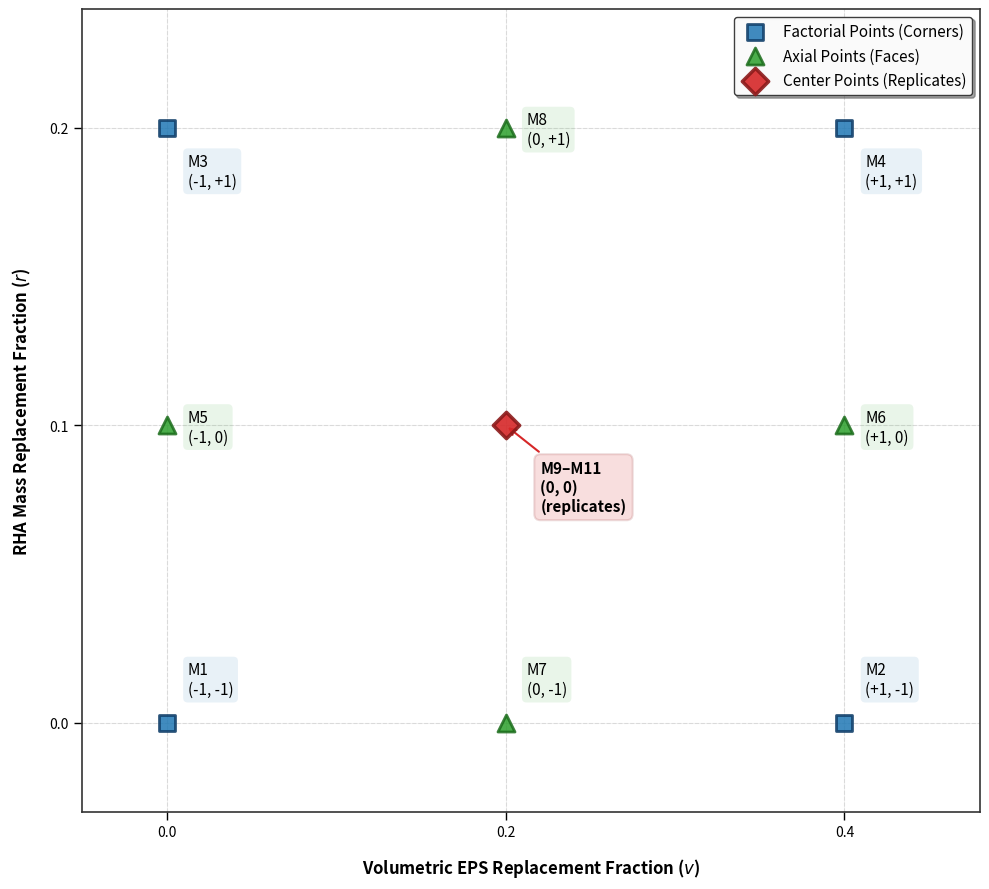

This figure's Python source:
import matplotlib.pyplot as plt
import numpy as np

# Phase 2 Raw data
# EPS Volume Fraction (v) from 0.0 to 0.40
# RHA Mass Fraction (r) from 0.0 to 0.20
eps_all = [0.0, 0.40, 0.0, 0.40, 0.0, 0.40, 0.20, 0.20, 0.20]
rha_all = [0.0, 0.0, 0.20, 0.20, 0.10, 0.10, 0.0, 0.20, 0.10]

# Separate by design type based on indices
# Factorial points (corners): indices 0-3
eps_factorial = [eps_all[i] for i in range(4)]
rha_factorial = [rha_all[i] for i in range(4)]
labels_factorial = ['(-1, -1)', '(+1, -1)', '(-1, +1)', '(+1, +1)']

# Axial points (faces): indices 4-7
eps_axial = [eps_all[i] for i in range(4, 8)]
rha_axial = [rha_all[i] for i in range(4, 8)]
labels_axial = ['(-1, 0)', '(+1, 0)', '(0, -1)', '(0, +1)']

# Center points (replicates): index 8
eps_center = [eps_all[8]]
rha_center = [rha_all[8]]
labels_center = ['(0, 0)']

# Create figure with professional styling
fig, ax = plt.subplots(figsize=(10, 9))

# Draw design space background grid
ax.axvline(x=0.0, color='#cccccc', linestyle='--', linewidth=0.8, alpha=0.6, zorder=1)
ax.axvline(x=0.20, color='#cccccc', linestyle='--', linewidth=0.8, alpha=0.6, zorder=1)
ax.axvline(x=0.40, color='#cccccc', linestyle='--', linewidth=0.8, alpha=0.6, zorder=1)
ax.axhline(y=0.0, color='#cccccc', linestyle='--', linewidth=0.8, alpha=0.6, zorder=1)
ax.axhline(y=0.10, color='#cccccc', linestyle='--', linewidth=0.8, alpha=0.6, zorder=1)
ax.axhline(y=0.20, color='#cccccc', linestyle='--', linewidth=0.8, alpha=0.6, zorder=1)

# Plot factorial points (corners)
ax.scatter(eps_factorial, rha_factorial, s=120, c='#1f77b4', marker='s', 
           edgecolors='#0d3b66', linewidth=2, label='Factorial Points (Corners)', zorder=5, alpha=0.85)

# Plot axial points (faces)
ax.scatter(eps_axial, rha_axial, s=150, c='#2ca02c', marker='^', 
           edgecolors='#1a6b1a', linewidth=2, label='Axial Points (Faces)', zorder=5, alpha=0.85)

# Plot center points (replicates) - larger to emphasize
ax.scatter(eps_center, rha_center, s=180, c='#d62728', marker='D', 
           edgecolors='#8b1a1a', linewidth=2.5, label='Center Points (Replicates)', zorder=6, alpha=0.9)

# Annotate factorial points
for i, (x, y) in enumerate(zip(eps_factorial, rha_factorial)):
    ax.annotate(f'M{i+1}\n{labels_factorial[i]}', 
                xy=(x, y), xytext=(15, -18) if y > 0 else (15, 18), textcoords='offset points',
                fontsize=11, ha='left', va='top' if y > 0 else 'bottom',
                bbox=dict(boxstyle='round,pad=0.3', facecolor='#1f77b4', alpha=0.1, edgecolor='none'))

# Annotate axial points
for i, (x, y) in enumerate(zip(eps_axial, rha_axial)):
    # Adjust annotation positions to avoid overlap with bottom axis
    if x == 0.20 and y == 0.0:
        xytext_offset = (15, 18)
        va_align = 'bottom'
    else:
        xytext_offset = (15, 12)
        va_align = 'top'
        
    ax.annotate(f'M{i+5}\n{labels_axial[i]}', 
                xy=(x, y), xytext=xytext_offset, textcoords='offset points',
                fontsize=11, ha='left', va=va_align,
                bbox=dict(boxstyle='round,pad=0.3', facecolor='#2ca02c', alpha=0.1, edgecolor='none'))

# Annotate center points
ax.annotate(f'M9–M11\n{labels_center[0]}\n(replicates)', 
            xy=(eps_center[0], rha_center[0]), xytext=(25, -25), textcoords='offset points',
            fontsize=11, ha='left', va='top', weight='bold',
            bbox=dict(boxstyle='round,pad=0.4', facecolor='#d62728', alpha=0.15, edgecolor='#8b1a1a', linewidth=1.5),
            arrowprops=dict(arrowstyle='->', color='#d62728', lw=1.5))

# Formatting
ax.set_xlabel('Volumetric EPS Replacement Fraction ($v$)', fontsize=12, weight='semibold', labelpad=12)
ax.set_ylabel('RHA Mass Replacement Fraction ($r$)', fontsize=12, weight='semibold', labelpad=12)

# Set axis limits adding some padding so labels fit nicely
ax.set_xlim(-0.05, 0.48)
ax.set_ylim(-0.03, 0.24)

# Set ticks exactly at the levels
ax.set_xticks([0.0, 0.20, 0.40])
ax.set_yticks([0.0, 0.10, 0.20])

# Improve grid appearance
ax.grid(True, alpha=0.15, linestyle='-', linewidth=0.5, color='gray')
ax.set_axisbelow(True)

# Professional legend
ax.legend(loc='upper right', framealpha=0.95, fontsize=11, 
          edgecolor='#333333', fancybox=True, shadow=True)

# Spine styling
for spine in ax.spines.values():
    spine.set_edgecolor('#333333')
    spine.set_linewidth(1.2)

# Tick styling
ax.tick_params(axis='both', which='major', labelsize=10, length=6, width=1)

plt.tight_layout()

# Save with high resolution
plt.savefig('figure_phase2_ccd_design.png', dpi=300, bbox_inches='tight', facecolor='white')
print("✓ Figure saved as 'figure_phase2_ccd_design.png'")
